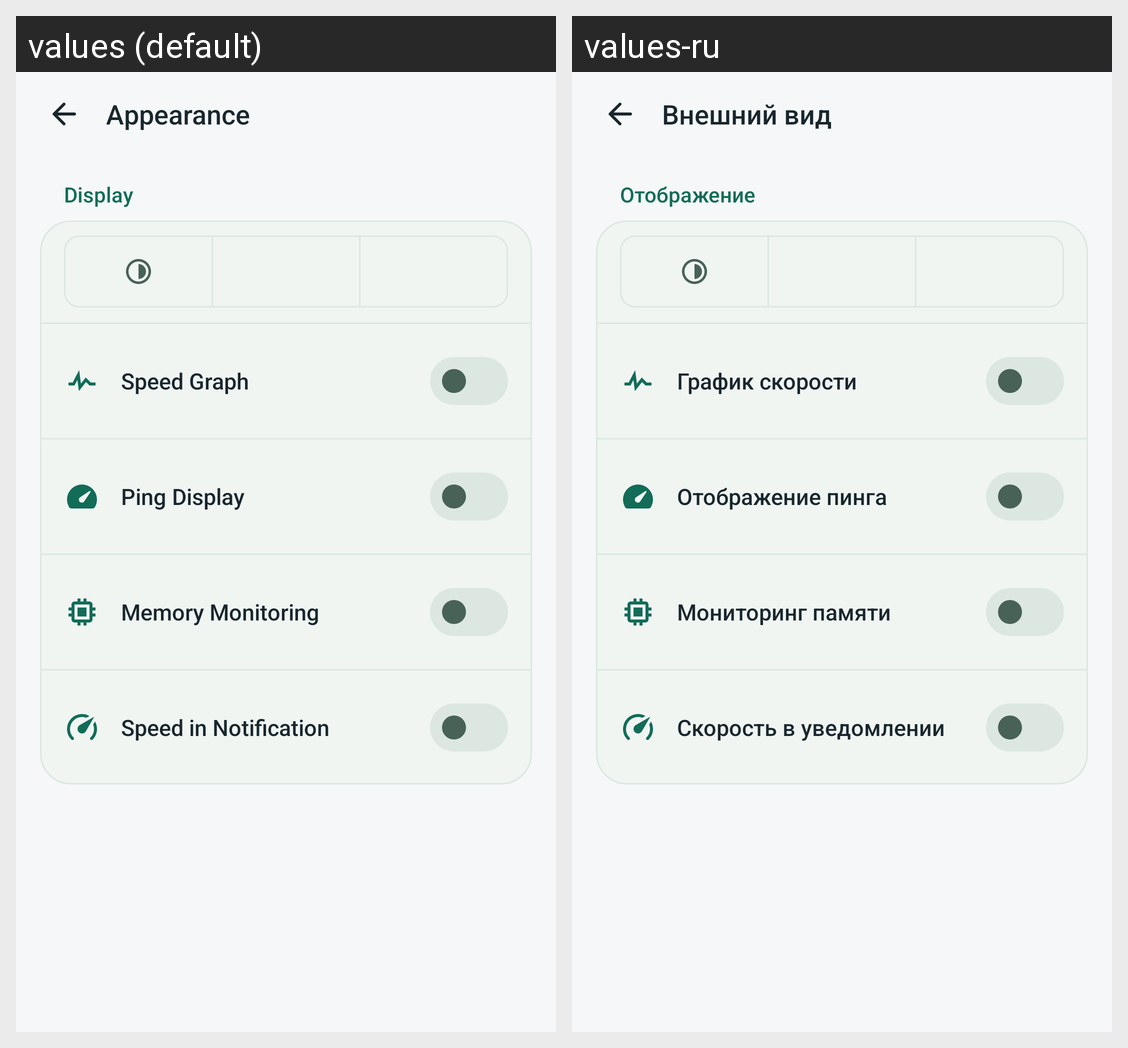

This grid shows one Android layout under two languages. Give, for every string resource on the screen, its name, the default text and each shown locale's text.
Android screen res/layout/activity_appearance.xml rendered under 2 locales, left to right: values (default), values-ru. Device: Nexus 5 (rendered at 1080×1920; each locale shown at half size, 540×960, under a caption strip naming it); theme Theme.SoxMax.
Strings drawn on this screen, with the default value and each locale's value (text and hints the layout hard-codes, and strings that could not be matched under every locale, appear in the picture but are not listed):

settings_appearance_button_title
  values: Appearance
  values-ru: Внешний вид

settings_section_display
  values: Display
  values-ru: Отображение

settings_speed_graph_title
  values: Speed Graph
  values-ru: График скорости

settings_show_ping_title
  values: Ping Display
  values-ru: Отображение пинга

settings_memory_monitor_title
  values: Memory Monitoring
  values-ru: Мониторинг памяти

settings_notify_speed_title
  values: Speed in Notification
  values-ru: Скорость в уведомлении
